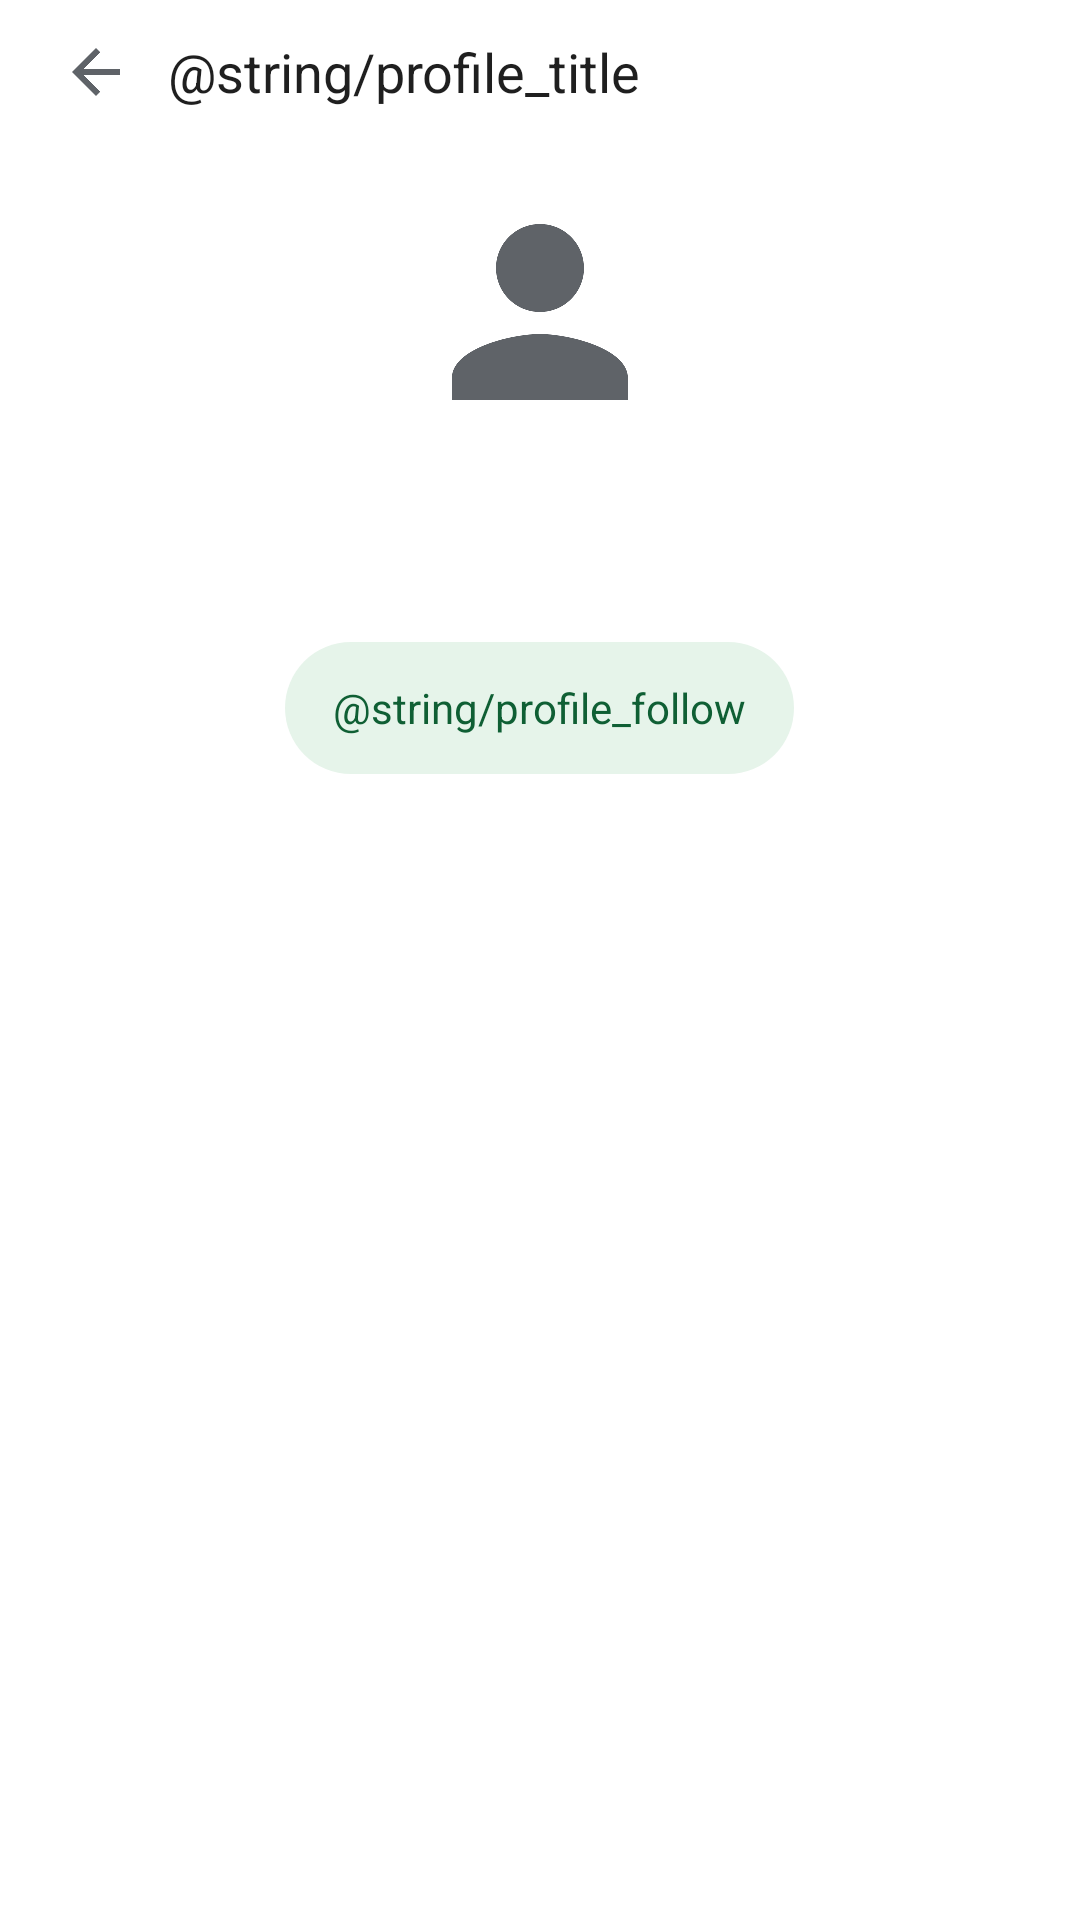

Android layout source for this screen:
<!-- AndroidManifest.xml: application theme Theme.BlazeMuzix -->
<!-- res/layout/activity_profile.xml -->
<?xml version="1.0" encoding="utf-8"?>
<LinearLayout xmlns:android="http://schemas.android.com/apk/res/android"
    xmlns:app="http://schemas.android.com/apk/res-auto"
    android:id="@+id/profile_root"
    android:layout_width="match_parent"
    android:layout_height="match_parent"
    android:orientation="vertical">

    <LinearLayout
        android:layout_width="match_parent"
        android:layout_height="wrap_content"
        android:gravity="center_vertical"
        android:orientation="horizontal"
        android:paddingLeft="@dimen/space_s"
        android:paddingRight="@dimen/space_s">

        <ImageButton
            android:id="@+id/profile_back"
            style="@style/Widget.BlazeMuzix.IconButton"
            android:layout_width="@dimen/touch_target"
            android:layout_height="@dimen/touch_target"
            android:contentDescription="@string/action_back"
            app:srcCompat="@drawable/ic_arrow_back" />

        <TextView
            android:layout_width="0dp"
            android:layout_height="wrap_content"
            android:layout_weight="1"
            android:text="@string/profile_title"
            android:textAppearance="@style/TextAppearance.BlazeMuzix.Title" />

        <com.google.android.material.button.MaterialButton
            android:id="@+id/profile_edit"
            style="@style/Widget.BlazeMuzix.Button.Text"
            android:layout_width="wrap_content"
            android:layout_height="wrap_content"
            android:text="@string/profile_edit"
            android:visibility="gone" />
    </LinearLayout>

    <ImageView
        android:id="@+id/profile_photo"
        android:layout_width="88dp"
        android:layout_height="88dp"
        android:layout_gravity="center_horizontal"
        android:layout_marginTop="@dimen/space_m"
        android:contentDescription="@string/cd_account_photo"
        app:srcCompat="@drawable/ic_person" />

    <TextView
        android:id="@+id/profile_name"
        android:layout_width="match_parent"
        android:layout_height="wrap_content"
        android:gravity="center"
        android:layout_marginTop="@dimen/space_m"
        android:textAppearance="@style/TextAppearance.BlazeMuzix.Title" />

    <TextView
        android:id="@+id/profile_bio"
        android:layout_width="match_parent"
        android:layout_height="wrap_content"
        android:gravity="center"
        android:paddingLeft="@dimen/space_xl"
        android:paddingRight="@dimen/space_xl"
        android:textAppearance="@style/TextAppearance.BlazeMuzix.Caption" />

    <com.google.android.material.button.MaterialButton
        android:id="@+id/profile_follow"
        style="@style/Widget.BlazeMuzix.Button.Tonal"
        android:layout_width="wrap_content"
        android:layout_height="wrap_content"
        android:layout_gravity="center_horizontal"
        android:layout_marginTop="@dimen/space_m"
        android:text="@string/profile_follow" />

    <androidx.recyclerview.widget.RecyclerView
        android:id="@+id/profile_list"
        android:layout_width="match_parent"
        android:layout_height="0dp"
        android:layout_weight="1"
        android:paddingTop="@dimen/space_m" />
</LinearLayout>
<!-- resources referenced by this layout -->
<resources>
  <dimen name="space_m">12dp</dimen>
  <dimen name="space_s">8dp</dimen>
  <dimen name="space_xl">24dp</dimen>
  <dimen name="touch_target">48dp</dimen>
  <string name="action_back">Back</string>
  <string name="cd_account_photo">Account photo</string>
  <style name="Theme.BlazeMuzix" parent="Theme.BlazeMuzix.Base" />
  <dimen name="text_caption">13sp</dimen>
  <dimen name="text_title">18sp</dimen>
  <style name="ShapeAppearance.BlazeMuzix.Pill" parent="ShapeAppearance.MaterialComponents.SmallComponent">
          <item name="cornerFamily">rounded</item>
          <item name="cornerSize">50%</item>
      </style>
  <color name="bm_primary_container">#E6F4EA</color>
  <color name="bm_on_primary_container">#0F5F34</color>
  <color name="bm_primary">#188A4C</color>
  <color name="bm_primary_variant">#0F5F34</color>
  <color name="bm_on_primary">#FFFFFF</color>
  <color name="bm_surface">#FFFFFF</color>
  <color name="bm_on_surface">#1F1F1F</color>
  <color name="bm_background">#FFFFFF</color>
  <color name="bm_error">#C5221F</color>
  <color name="bm_on_error">#FFFFFF</color>
  <color name="bm_on_surface_variant">#5F6368</color>
  <color name="bm_ripple">#1F188A4C</color>
  <color name="bm_on_surface_disabled">#9AA0A6</color>
  <style name="TextAppearance.BlazeMuzix.Body" parent="TextAppearance.MaterialComponents.Body1" tools:targetApi="lollipop">
          <item name="android:textSize">@dimen/text_body</item>
          <item name="android:textColor">?android:textColorPrimary</item>
          <item name="android:letterSpacing">0</item>
      </style>
  <style name="ThemeOverlay.BlazeMuzix.BottomSheetDialog" parent="ThemeOverlay.MaterialComponents.BottomSheetDialog">
          <item name="bottomSheetStyle">@style/Widget.BlazeMuzix.BottomSheet</item>
          <item name="android:windowIsFloating">false</item>
      </style>
  <style name="ShapeAppearance.BlazeMuzix.Small" parent="ShapeAppearance.MaterialComponents.SmallComponent">
          <item name="cornerFamily">rounded</item>
          <item name="cornerSize">@dimen/corner_s</item>
      </style>
  <style name="ShapeAppearance.BlazeMuzix.Medium" parent="ShapeAppearance.MaterialComponents.MediumComponent">
          <item name="cornerFamily">rounded</item>
          <item name="cornerSize">@dimen/corner_m</item>
      </style>
  <style name="ShapeAppearance.BlazeMuzix.Large" parent="ShapeAppearance.MaterialComponents.LargeComponent">
          <item name="cornerFamily">rounded</item>
          <item name="cornerSize">@dimen/corner_l</item>
      </style>
  <dimen name="text_headline">22sp</dimen>
  <dimen name="text_body">15sp</dimen>
  <color name="bm_surface_variant">#F1F3F4</color>
  <style name="TextAppearance.BlazeMuzix.NavLabel" parent="TextAppearance.MaterialComponents.Caption" tools:targetApi="lollipop">
          <item name="android:textSize">12sp</item>
          <item name="android:fontFamily">sans-serif-medium</item>
          <item name="android:letterSpacing">0</item>
      </style>
  <style name="Widget.BlazeMuzix.BottomSheet" parent="Widget.MaterialComponents.BottomSheet.Modal">
          <item name="backgroundTint">@color/bm_surface_elevated</item>
          <item name="shapeAppearanceOverlay">@style/ShapeAppearance.BlazeMuzix.BottomSheet</item>
      </style>
  <dimen name="corner_s">8dp</dimen>
  <dimen name="corner_m">12dp</dimen>
  <dimen name="corner_l">16dp</dimen>
  <color name="bm_surface_elevated">#FFFFFF</color>
  <style name="ShapeAppearance.BlazeMuzix.BottomSheet" parent="">
          <item name="cornerFamily">rounded</item>
          <item name="cornerSizeTopLeft">@dimen/corner_xl</item>
          <item name="cornerSizeTopRight">@dimen/corner_xl</item>
      </style>
  <dimen name="corner_xl">24dp</dimen>
</resources>
